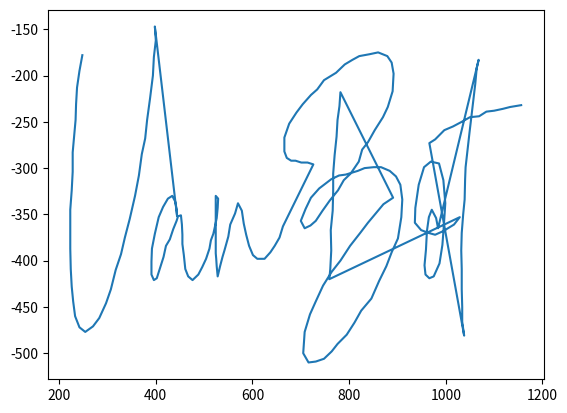

Reproduce this figure in Python.
import matplotlib.pyplot as plt

X = [248, 242, 237, 235, 234, 231, 228, 228, 226, 223, 223, 223, 224, 226, 229, 233, 242, 254, 270, 283, 297, 307, 317, 328, 336, 346, 357, 365, 371, 378, 382, 388, 394, 396, 400, 398, 444,444, 443,443, 440, 434, 425, 415, 406, 398, 392, 391, 391, 396, 402, 408, 416, 421, 429, 436, 443, 446, 452, 454, 455, 455, 458, 
461, 467, 476, 488, 496, 504, 511, 514, 519, 522, 526, 528, 529, 524, 524, 524, 524, 524, 524, 524, 525, 526, 528, 533, 538, 542, 550, 554, 564, 570, 578, 582, 587, 593, 601, 610, 625, 637, 646, 656, 663, 726, 714, 701, 689, 680, 671, 666, 666, 676, 691, 704, 721, 734, 748, 773, 791, 807, 821, 842, 860, 879,
888, 892, 890, 880, 870, 853, 839, 827, 820, 803, 789, 777, 760, 745, 731, 720, 708, 700, 710, 721, 738, 763, 779, 793, 818, 832, 851, 866, 884, 897, 906, 910, 908, 901, 888, 877, 862, 846, 825, 811, 795, 776, 764, 748, 731, 716, 705, 708, 719, 731, 746, 764, 782, 802, 823, 839, 855, 871, 891, 782, 780, 776,
774, 770, 767, 767, 766, 762, 763, 761, 759, 1029, 1017, 995, 978, 964, 949, 936, 937, 944, 955, 969, 986, 995, 999, 996, 993, 987, 975, 966, 958, 956, 959, 961, 965, 971, 980, 984, 1068, 1064, 1061, 1056, 1052, 1049, 1045, 1041, 1040, 1039, 1036, 1033, 1032, 1033, 1033, 1034, 1034, 1038, 966, 978, 997, 1015,
1033, 1050, 1069, 1084, 1100, 1118, 1133, 1144, 1156]

Y = [178, 195, 213, 231, 248, 266, 283, 304, 324, 345, 367, 387, 409, 428, 444, 460, 472, 477, 471, 462, 446, 431, 410, 393, 375, 355, 330, 308, 285, 268, 248, 225, 200, 180, 162, 147, 352,352, 344,344, 336, 330, 333, 342, 353, 371, 387, 401, 415, 421, 419, 409, 396, 384, 377, 366, 357, 352, 351, 361, 372, 382, 394, 
409, 417, 421, 415, 407, 398, 387, 378, 371, 364, 354, 343, 333, 330, 339, 348, 358, 368, 379, 392, 398, 406, 417, 406, 396, 389, 374, 361, 349, 338, 346, 360, 372, 384, 394, 398, 398, 391, 384, 375, 363, 296, 294, 294, 292, 292, 289, 282, 267, 252, 240, 231, 221, 215, 205, 197, 188, 183, 179, 177, 175, 179,
186, 198, 217, 234, 245, 259, 272, 280, 293, 306, 313, 324, 335, 346, 357, 362, 365, 357, 344, 332, 322, 312, 308, 307, 303, 300, 299, 299, 303, 309, 318, 334, 353, 376, 391, 406, 422, 441, 454, 467, 480, 490, 498, 506, 509, 510, 500, 477, 458, 444, 427, 412, 400, 384, 370, 359, 349, 339, 332, 218, 233, 248,
266, 286, 306, 325, 346, 367, 389, 409, 420, 353, 361, 368, 372, 370, 367, 359, 343, 318, 299, 293, 295, 313, 338, 362, 383, 403, 417, 419, 415, 405, 388, 368, 353, 345, 354, 365, 183, 192, 209, 231, 249, 262, 281, 299, 312, 334, 350, 370, 389, 409, 431, 450, 466, 481, 273, 269, 259, 255, 250, 245, 244, 239,
238, 236, 234, 233, 232]

# Z = [0,0,0,0,0,0,0,0,0,0,0,0,0,0,0,0,0,0,0,0,0,0,0,0,0,0,0,0,0,0,0,0,0,0,0,0,0.1,0.1,0]

newY = []
for e in Y:
    newY.append(e*(-1))

plt.plot(X,newY)
plt.show()

